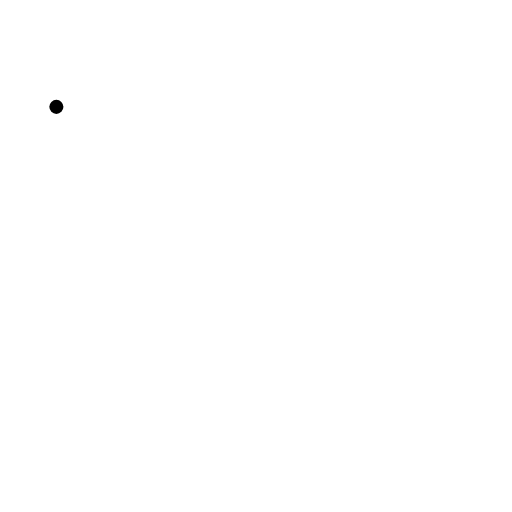
t = 0.00 s
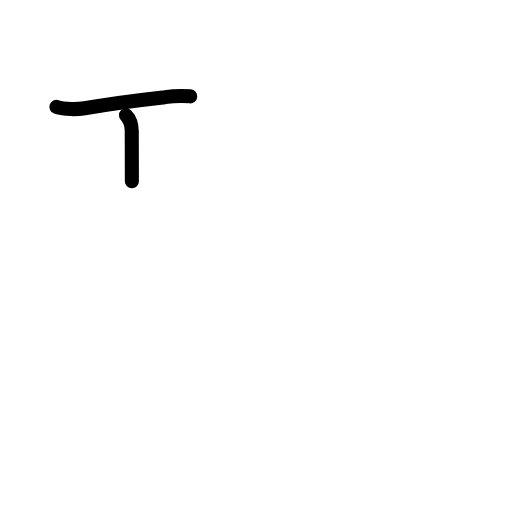
t = 1.63 s
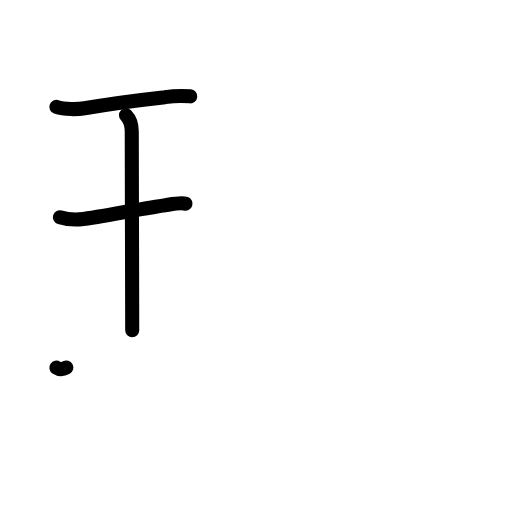
t = 3.25 s
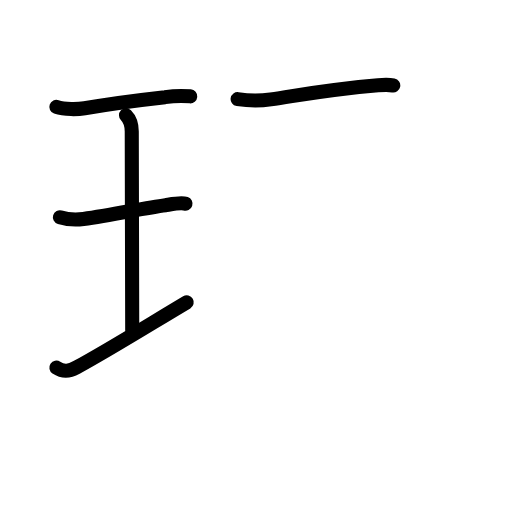
t = 4.83 s
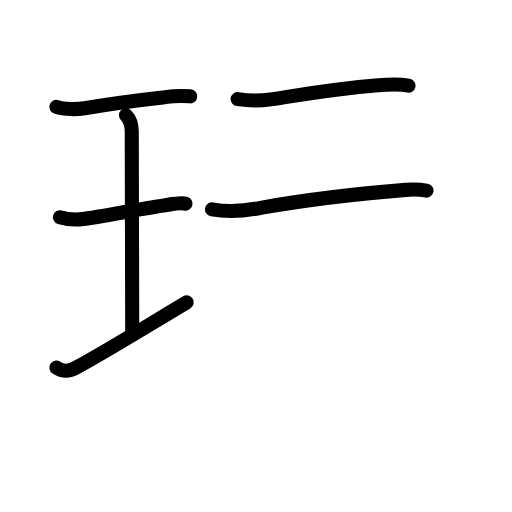
t = 5.83 s
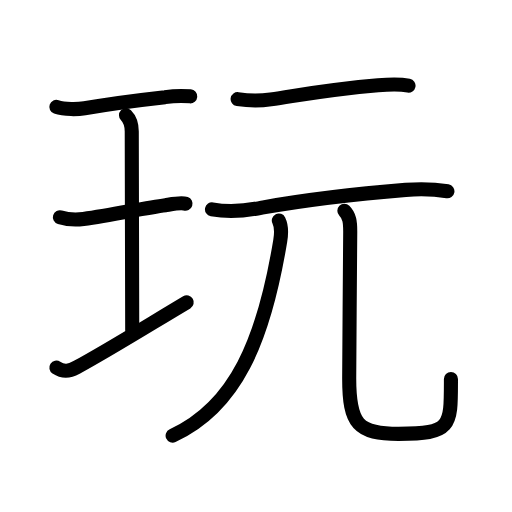
t = 8.00 s

The animated SVG that drew these frames (rendered in a browser with its animation timeline set to each time). Animation: 29 SMIL elements (animate=29); one cycle of 8.00 s.

<?xml version="1.0" encoding="UTF-8"?>
<!--
AniKanjiVG is licensed by CC-BY-SA Paul C. Sommerhoff (https://bitbucket.org/sommerhoff/anikanjivg).
AniKanjiVG uses KanjiVG which is licensed by CC-BY-SA Ulrich Apel (http://kanjivg.tagaini.net).
See also http://creativecommons.org/licenses/by-sa/3.0/
-->
<svg xmlns:kvg='http://kanjivg.tagaini.net' xmlns='http://www.w3.org/2000/svg' width='109' height='109' viewBox='0 0 109 109' style='fill:none;stroke:#000000;stroke-width:3;stroke-linecap:round;stroke-linejoin:round;' id="kvg:kanji_073a9"><g id="kvg:073a9" kvg:element="玩"><g id="kvg:073a9-g1" kvg:element="王" kvg:original="玉" kvg:partial="true" kvg:position="left" kvg:radical="general"><path id="kvg:073a9-s1" kvg:type="㇐" d="M12,22.75c1.75,0.62,4.63,0.53,6.01,0.29c4.49-0.79,11.74-1.76,17.12-2.36c1.78-0.26,3.57-0.32,5.37-0.17"><animate attributeName="d" begin="0.0s" dur="0.3333333333333333s" from="M12,22.75C12,22.75,12,22.75,12,22.75" to="M12,22.75c1.75,0.62,4.63,0.53,6.01,0.29" />
<animate attributeName="d" begin="0.3333333333333333s" dur="0.3333333333333333s" from="M12,22.75c1.75,0.62,4.63,0.53,6.01,0.29c0,0,0,0,0,0,0" to="M12,22.75c1.75,0.62,4.63,0.53,6.01,0.29c4.49-0.79,11.74-1.76,17.12-2.36" />
<animate attributeName="d" begin="0.6666666666666666s" dur="0.3333333333333333s" from="M12,22.75c1.75,0.62,4.63,0.53,6.01,0.29c4.49-0.79,11.74-1.76,17.12-2.36c0,0,0,0,0,0,0" to="M12,22.75c1.75,0.62,4.63,0.53,6.01,0.29c4.49-0.79,11.74-1.76,17.12-2.36c1.78-0.26,3.57-0.32,5.37-0.17" />
</path>
<path id="kvg:073a9-s2" kvg:type="㇑a" d="M26.82,24.52c1.08,1.08,1.23,2.11,1.23,3.48c0,5.95,0.1,37.62,0.1,42.32"><animate attributeName="d" begin="1.0s" dur="0.5s" from="M26.82,24.52C26.82,24.52,26.82,24.52,26.82,24.52" to="M26.82,24.52c1.08,1.08,1.23,2.11,1.23,3.48" />
<animate attributeName="d" begin="1.5s" dur="0.5s" from="M26.82,24.52c1.08,1.08,1.23,2.11,1.23,3.48c0,0,0,0,0,0,0" to="M26.82,24.52c1.08,1.08,1.23,2.11,1.23,3.48c0,5.95,0.1,37.62,0.1,42.32" />
<animate attributeName="d" begin="0s" dur="1.0s" from="M-100,-100" to="M-100,-100" />
</path>
<path id="kvg:073a9-s3" kvg:type="㇐" d="M12.75,46.25c1.25,0.38,3.39,0.59,5.01,0.37c6.36-0.87,12.99-2.37,17.48-2.94c0.69-0.09,3.22-0.66,4.25-0.31"><animate attributeName="d" begin="2.0s" dur="0.3333333333333333s" from="M12.75,46.25C12.75,46.25,12.75,46.25,12.75,46.25" to="M12.75,46.25c1.25,0.38,3.39,0.59,5.01,0.37" />
<animate attributeName="d" begin="2.3333333333333335s" dur="0.3333333333333333s" from="M12.75,46.25c1.25,0.38,3.39,0.59,5.01,0.37c0,0,0,0,0,0,0" to="M12.75,46.25c1.25,0.38,3.39,0.59,5.01,0.37c6.36-0.87,12.99-2.37,17.48-2.94" />
<animate attributeName="d" begin="2.6666666666666665s" dur="0.3333333333333333s" from="M12.75,46.25c1.25,0.38,3.39,0.59,5.01,0.37c6.36-0.87,12.99-2.37,17.48-2.94c0,0,0,0,0,0,0" to="M12.75,46.25c1.25,0.38,3.39,0.59,5.01,0.37c6.36-0.87,12.99-2.37,17.48-2.94c0.69-0.09,3.22-0.66,4.25-0.31" />
<animate attributeName="d" begin="0s" dur="2.0s" from="M-100,-100" to="M-100,-100" />
</path>
<path id="kvg:073a9-s4" kvg:type="㇐" d="M12,78.25c1.5,1,2.78,0.8,4.25,0c7.12-3.88,15.5-9.12,23.5-13.88"><animate attributeName="d" begin="3.0s" dur="0.5s" from="M12,78.25C12,78.25,12,78.25,12,78.25" to="M12,78.25c1.5,1,2.78,0.8,4.25,0" />
<animate attributeName="d" begin="3.5s" dur="0.5s" from="M12,78.25c1.5,1,2.78,0.8,4.25,0c0,0,0,0,0,0,0" to="M12,78.25c1.5,1,2.78,0.8,4.25,0c7.12-3.88,15.5-9.12,23.5-13.88" />
<animate attributeName="d" begin="0s" dur="3.0s" from="M-100,-100" to="M-100,-100" />
</path>
</g>
<g id="kvg:073a9-g2" kvg:element="元" kvg:position="right"><g id="kvg:073a9-g3" kvg:element="二" kvg:position="top"><path id="kvg:073a9-s5" kvg:type="㇐" d="M50.59,21.11c2.34,0.36,4.71,0.4,7.05,0.05c7.73-1.16,12.98-2.16,22.85-3c2.19-0.19,4.33-0.34,6.48,0.07"><animate attributeName="d" begin="4.0s" dur="0.3333333333333333s" from="M50.59,21.11C50.59,21.11,50.59,21.11,50.59,21.11" to="M50.59,21.11c2.34,0.36,4.71,0.4,7.05,0.05" />
<animate attributeName="d" begin="4.333333333333333s" dur="0.3333333333333333s" from="M50.59,21.11c2.34,0.36,4.71,0.4,7.05,0.05c0,0,0,0,0,0,0" to="M50.59,21.11c2.34,0.36,4.71,0.4,7.05,0.05c7.73-1.16,12.98-2.16,22.85-3" />
<animate attributeName="d" begin="4.666666666666667s" dur="0.3333333333333333s" from="M50.59,21.11c2.34,0.36,4.71,0.4,7.05,0.05c7.73-1.16,12.98-2.16,22.85-3c0,0,0,0,0,0,0" to="M50.59,21.11c2.34,0.36,4.71,0.4,7.05,0.05c7.73-1.16,12.98-2.16,22.85-3c2.19-0.19,4.33-0.34,6.48,0.07" />
<animate attributeName="d" begin="0s" dur="4.0s" from="M-100,-100" to="M-100,-100" />
</path>
<path id="kvg:073a9-s6" kvg:type="㇐" d="M45.13,44.56c3.55,0.66,7.1,0.37,10.64-0.37c10.13-1.78,20.23-2.93,30.6-3.77c2.97-0.24,5.93-0.19,8.88,0.31"><animate attributeName="d" begin="5.0s" dur="0.3333333333333333s" from="M45.13,44.56C45.13,44.56,45.13,44.56,45.13,44.56" to="M45.13,44.56c3.55,0.66,7.1,0.37,10.64-0.37" />
<animate attributeName="d" begin="5.333333333333333s" dur="0.3333333333333333s" from="M45.13,44.56c3.55,0.66,7.1,0.37,10.64-0.37c0,0,0,0,0,0,0" to="M45.13,44.56c3.55,0.66,7.1,0.37,10.64-0.37c10.13-1.78,20.23-2.93,30.6-3.77" />
<animate attributeName="d" begin="5.666666666666667s" dur="0.3333333333333333s" from="M45.13,44.56c3.55,0.66,7.1,0.37,10.64-0.37c10.13-1.78,20.23-2.93,30.6-3.77c0,0,0,0,0,0,0" to="M45.13,44.56c3.55,0.66,7.1,0.37,10.64-0.37c10.13-1.78,20.23-2.93,30.6-3.77c2.97-0.24,5.93-0.19,8.88,0.31" />
<animate attributeName="d" begin="0s" dur="5.0s" from="M-100,-100" to="M-100,-100" />
</path>
</g>
<g id="kvg:073a9-g4" kvg:element="儿" kvg:original="八" kvg:position="bottom"><g id="kvg:073a9-g5" kvg:element="丿"><path id="kvg:073a9-s7" kvg:type="㇒" d="M59.36,46.94c0.64,1.31,0.56,2.78,0.3,4.33c-3.53,21.35-9.53,35.35-22.91,41.47"><animate attributeName="d" begin="6.0s" dur="0.5s" from="M59.36,46.94C59.36,46.94,59.36,46.94,59.36,46.94" to="M59.36,46.94c0.64,1.31,0.56,2.78,0.3,4.33" />
<animate attributeName="d" begin="6.5s" dur="0.5s" from="M59.36,46.94c0.64,1.31,0.56,2.78,0.3,4.33c0,0,0,0,0,0,0" to="M59.36,46.94c0.64,1.31,0.56,2.78,0.3,4.33c-3.53,21.35-9.53,35.35-22.91,41.47" />
<animate attributeName="d" begin="0s" dur="6.0s" from="M-100,-100" to="M-100,-100" />
</path>
</g>
<path id="kvg:073a9-s8" kvg:type="㇟" d="M73.31,44.87c1.1,1.1,1.25,2.38,1.25,4.41c0,7.3-0.22,22.68-0.22,31.23c0,9.87,1.9,11.86,10.52,11.86C96.25,92.37,96,90.75,96,80.68"><animate attributeName="d" begin="7.0s" dur="0.25s" from="M73.31,44.87C73.31,44.87,73.31,44.87,73.31,44.87" to="M73.31,44.87c1.1,1.1,1.25,2.38,1.25,4.41" />
<animate attributeName="d" begin="7.25s" dur="0.25s" from="M73.31,44.87c1.1,1.1,1.25,2.38,1.25,4.41c0,0,0,0,0,0,0" to="M73.31,44.87c1.1,1.1,1.25,2.38,1.25,4.41c0,7.3-0.22,22.68-0.22,31.23" />
<animate attributeName="d" begin="7.5s" dur="0.25s" from="M73.31,44.87c1.1,1.1,1.25,2.38,1.25,4.41c0,7.3-0.22,22.68-0.22,31.23c0,0,0,0,0,0,0" to="M73.31,44.87c1.1,1.1,1.25,2.38,1.25,4.41c0,7.3-0.22,22.68-0.22,31.23c0,9.87,1.9,11.86,10.52,11.86" />
<animate attributeName="d" begin="7.75s" dur="0.25s" from="M73.31,44.87c1.1,1.1,1.25,2.38,1.25,4.41c0,7.3-0.22,22.68-0.22,31.23c0,9.87,1.9,11.86,10.52,11.86c0,0,0,0,0,0,0" to="M73.31,44.87c1.1,1.1,1.25,2.38,1.25,4.41c0,7.3-0.22,22.68-0.22,31.23c0,9.87,1.9,11.86,10.52,11.86C96.25,92.37,96,90.75,96,80.68" />
<animate attributeName="d" begin="0s" dur="7.0s" from="M-100,-100" to="M-100,-100" />
</path>
</g>
</g>
</g>
</svg>
